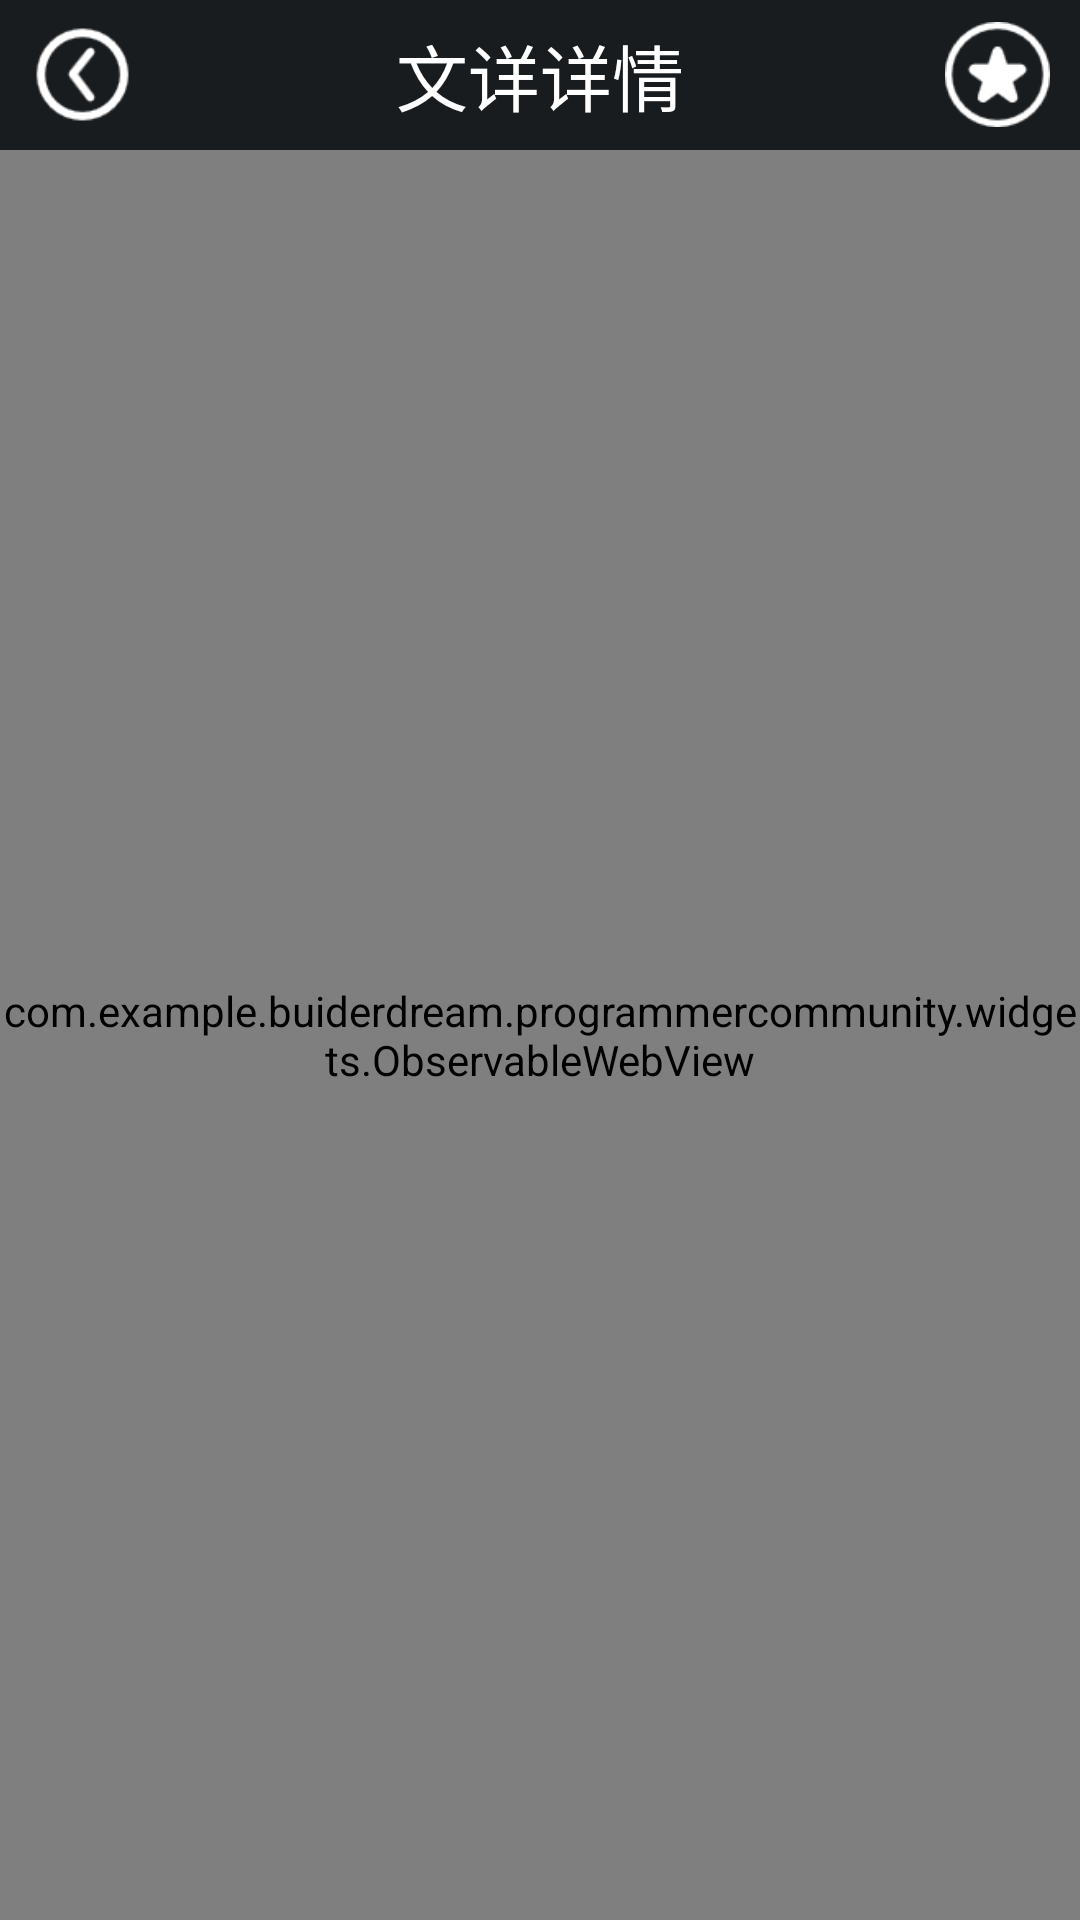

Produce the Android XML layout that renders to this screen, including the resource entries it uses.
<!-- AndroidManifest.xml: application theme AppTheme -->
<!-- res/layout/activity_article_content.xml -->
<?xml version="1.0" encoding="utf-8"?>
<RelativeLayout xmlns:android="http://schemas.android.com/apk/res/android"
    xmlns:tools="http://schemas.android.com/tools"
    android:id="@+id/activity_acticle_content"
    android:layout_width="match_parent"
    android:layout_height="match_parent"
    tools:context="com.example.buiderdream.programmercommunity.view.activity.ArticleContentActivity">
    <com.example.buiderdream.programmercommunity.widgets.ObservableWebView
        android:id="@+id/web_article"
        android:layout_width="match_parent"
        android:layout_height="match_parent"
        android:layout_marginTop="50dp"
        />

    <RelativeLayout
            android:id="@+id/rl_headBar"
            android:layout_width="match_parent"
            android:layout_height="50dp"
            android:background="@color/colorMain">

            <ImageView
                android:id="@+id/img_back"
                android:layout_width="35dp"
                android:layout_height="35dp"
                android:contentDescription="@string/img_description"
                android:layout_centerVertical="true"
                android:layout_marginStart="10dp"
                android:src="@mipmap/icon_back_64px" />
            <TextView
                android:id="@+id/tv_title"
                android:layout_width="wrap_content"
                android:layout_height="wrap_content"
                android:textColor="@color/white"
                android:text="@string/article_detail"
                android:textSize="@dimen/title_font"
                android:layout_centerInParent="true"
                />
            <ImageView
                android:id="@+id/img_collection"
                android:layout_width="35dp"
                android:layout_height="35dp"
                android:contentDescription="@string/img_description"
                android:layout_centerVertical="true"
                android:layout_alignParentEnd="true"
                android:layout_marginEnd="10dp"
                android:src="@mipmap/icon_collection_64px" />

        </RelativeLayout>

    <ImageView
        android:id="@+id/img_article"
        android:layout_width="match_parent"
        android:layout_height="200dp"
        android:contentDescription="@string/img_description"
        android:scaleType="fitXY"
        android:src="@drawable/splash0"
        android:layout_below="@+id/rl_headBar"
        android:layout_alignParentStart="true" />


</RelativeLayout>
<!-- resources referenced by this layout -->
<resources>
  <color name="colorMain">#181C1F</color>
  <color name="white">#ffffff</color>
  <dimen name="title_font">24sp</dimen>
  <!-- mipmap icon_back_64px: png bitmap (mipmap-xhdpi, 1481 bytes) -->
  <!-- mipmap icon_collection_64px: png bitmap (mipmap-xhdpi, 1620 bytes) -->
  <string name="article_detail">文详详情</string>
  <string name="img_description">图片</string>
  <style name="AppTheme" parent="Theme.AppCompat.Light.DarkActionBar">
          
          <item name="colorPrimary">@color/colorPrimary</item>
          <item name="colorPrimaryDark">@color/colorPrimaryDark</item>
          <item name="colorAccent">@color/colorAccent</item>
      </style>
  <color name="colorPrimary">#3F51B5</color>
  <color name="colorPrimaryDark">#303F9F</color>
  <color name="colorAccent">#FF4081</color>
</resources>
